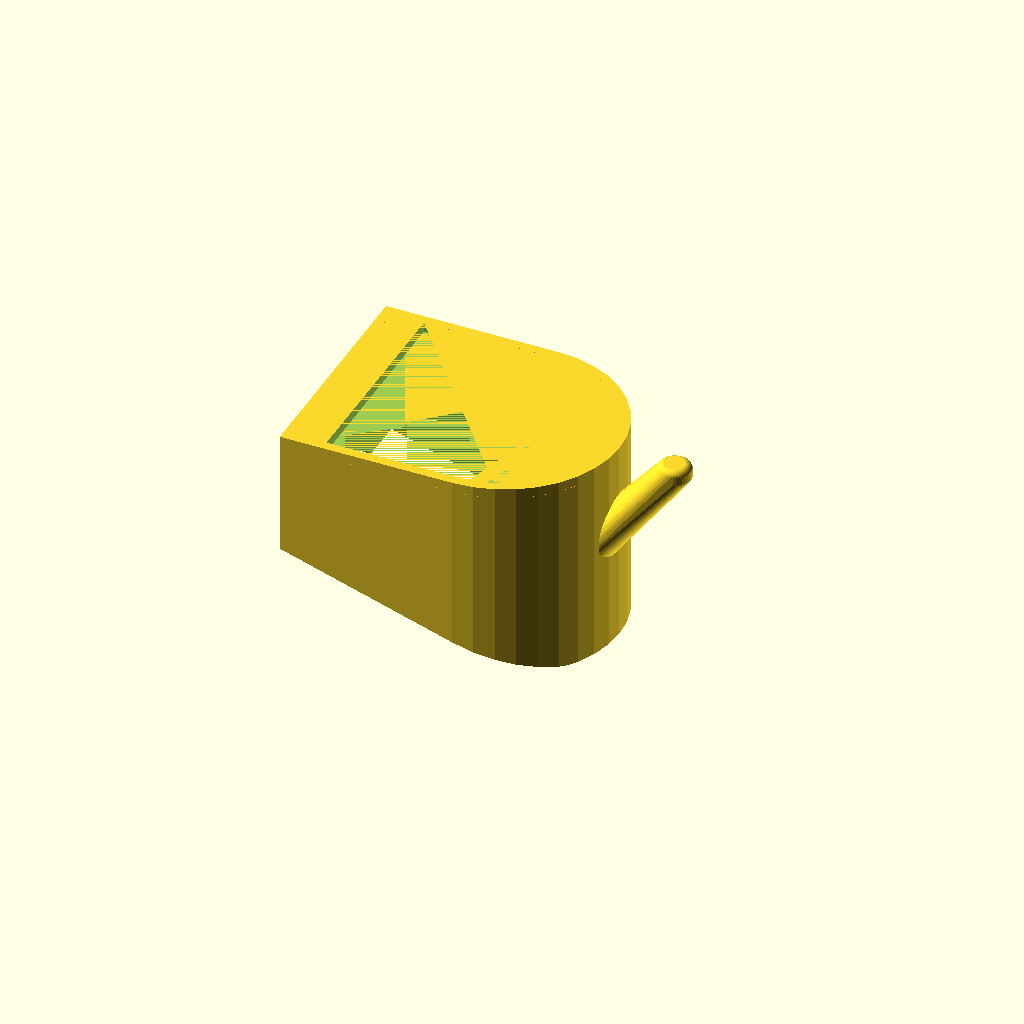
Cell 1 — every parameter at its default value.
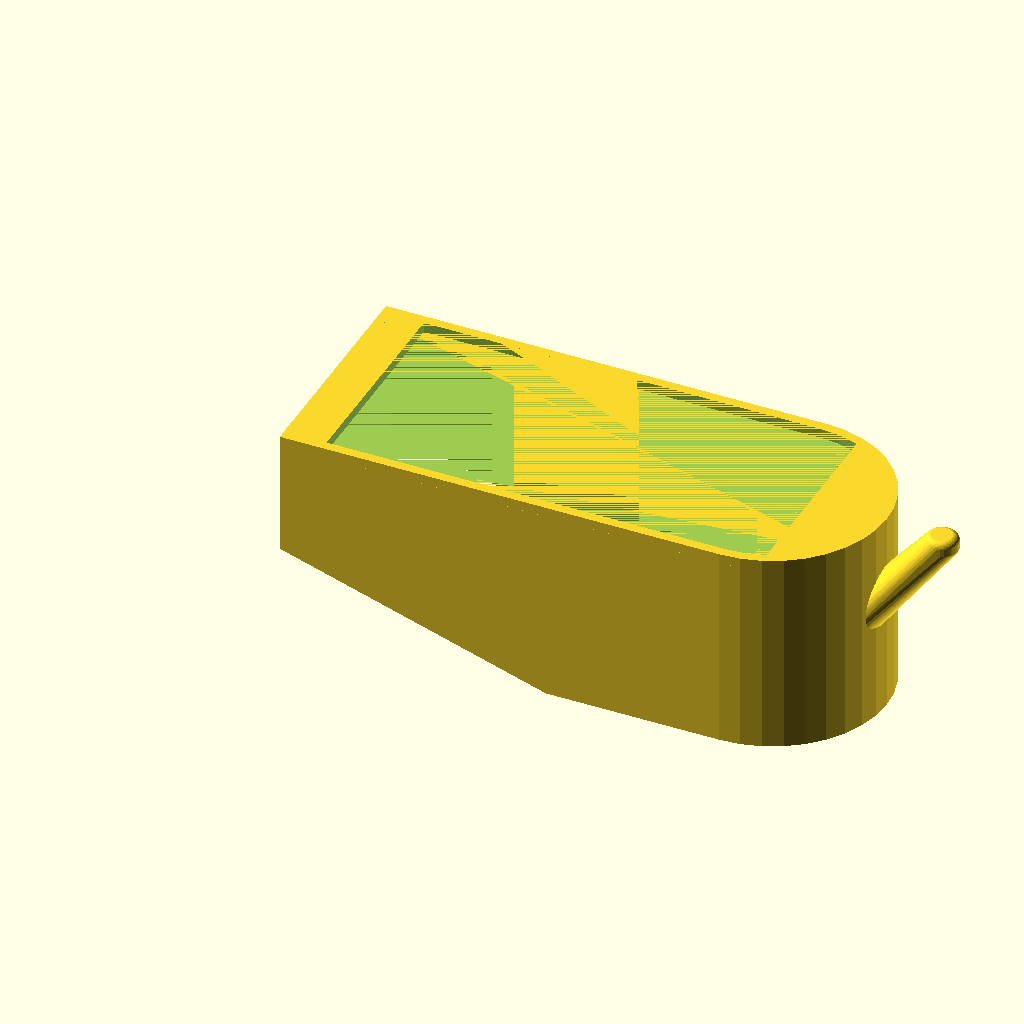
Cell 2: breite = 82 (everything else at default).
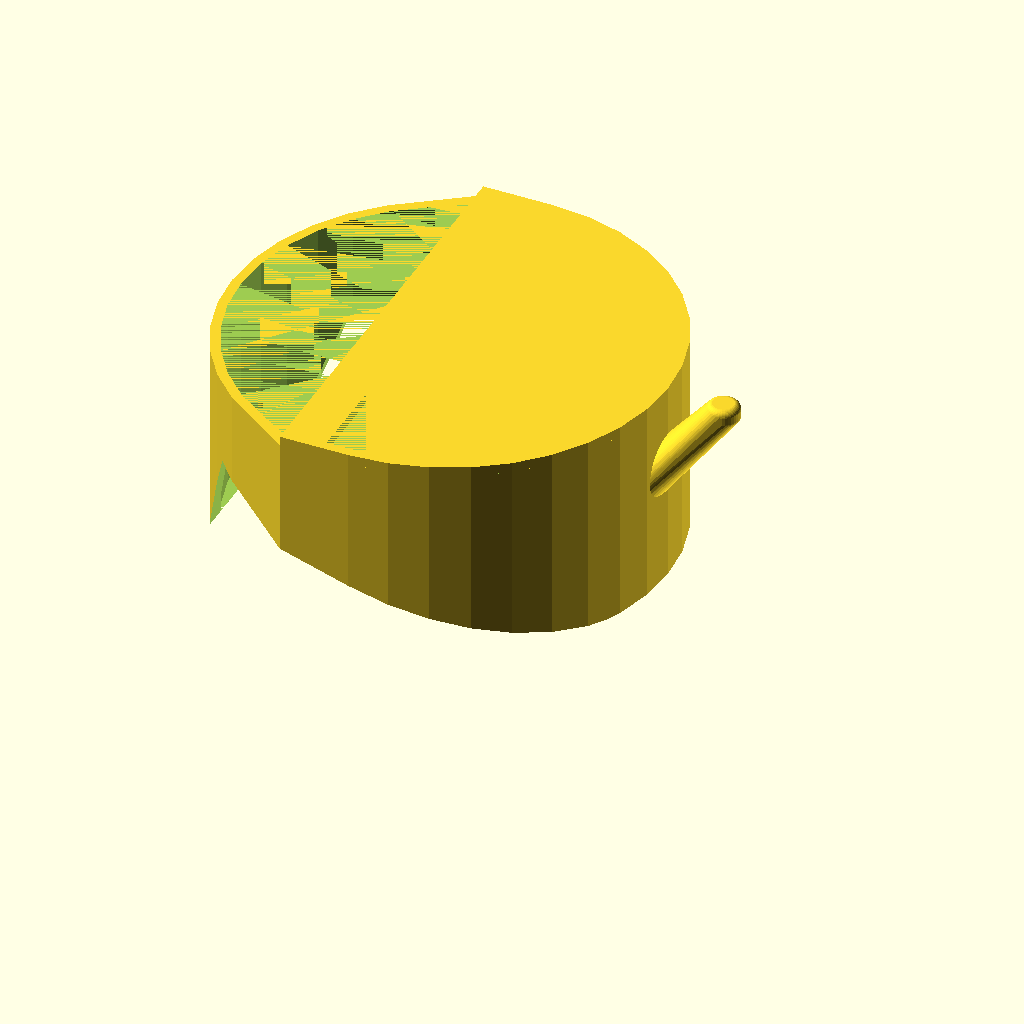
Cell 3 — tiefe set to 64, the other parameters unchanged.
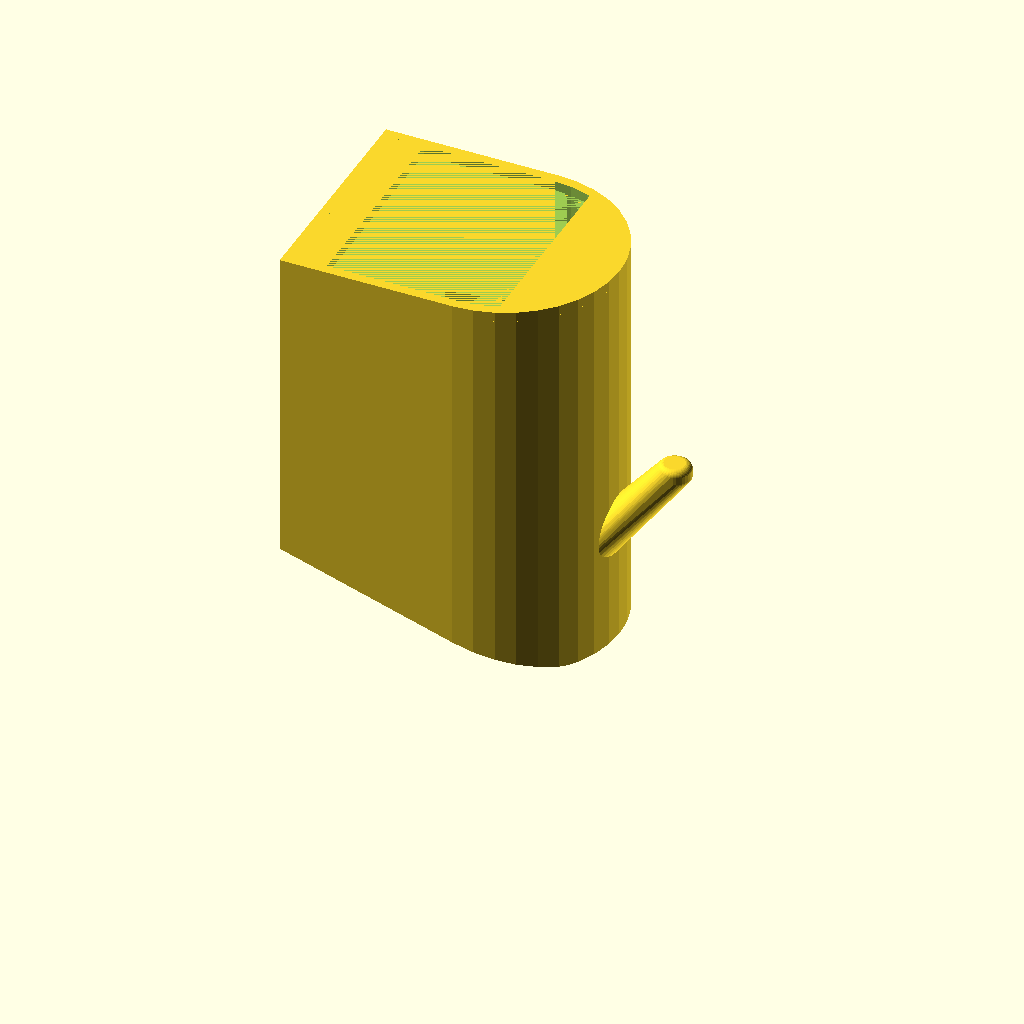
Cell 4 — hoehe2 set to 60, the other parameters unchanged.
One fixed orthographic camera (rotation 55°, 0°, 25°; colour scheme Cornfield) for every cell.
OpenSCAD source file _IN_PROGRESS/009_Bathroom_Radiator_Hooks_side/og/handtuchhalter.scad:
breite=41;
tiefe =32;
hoehe1 =14;
hoehe2 =30;
radiusStange=23.5/2;
$fn=36;

module koerper(wand) {
    hull() {
        translate([-wand, -wand, 0]) 
        cube([3, tiefe+2*wand, hoehe2]);
        
        translate([breite-tiefe/2, tiefe/2, 0]) 
        cylinder(r=tiefe/2+wand, h=hoehe2);
    }
}

module haken() {
    minkowski() {
        hull() {
            rotate([0,90,0])
            scale([1,1.4,1])
            cylinder(d=6, h=.3);
            
            translate([10,0,12])
            cylinder(d=3, h=1);
        }
        sphere(r = 1);
    }
}

module deckel() {
  difference() {
    intersection() {
        translate([-1.5,-1.5,0])
        cube([breite+10, tiefe+10, 1.5]);
        koerper(1.5);
    }
    
    intersection() {
        translate([5,0,0])
        cube([breite-15, tiefe, 1.5]);
        koerper(0);
    }
    
  }
}

difference() {
    hoehe2 =40;    
    hoehe1 =0;
    
    union() {
        koerper(1.5);
        
        translate([breite, tiefe/2, hoehe2-22.5]) 
        haken();
    }

    koerper(0);
    
    //Glattschnitt unten
    /*translate([-24, -6,-10])
    rotate([0,45,0])
    cube([breite+50, tiefe+50, 30]);*/
    translate([-24, -6,-12])
    rotate([0,17,0])
    cube([breite+50, tiefe+50, 30]);
    
    translate([-2, tiefe/2, -3*radiusStange+hoehe2-hoehe1]) 
    rotate([0,90,0])
    cylinder(r=radiusStange, h=10);
    
    
    
}

    translate([0,0,hoehe2])
    deckel();





/* Backup 1. Version
difference() {
    union() {
        koerper(1.5);
        
        translate([breite, tiefe/2, 3]) 
        haken();
    }
    

    koerper(0);
    
    //Glattschnitt unten
    translate([-2, -2,-5])
    cube([breite+4, tiefe+4, 5]);
    
    translate([-2, tiefe/2, -radiusStange+(hoehe2-hoehe1)]) 
    rotate([0,90,0])
    cylinder(r=radiusStange, h=10);
}*/
Parameter table extracted from the source (name, type, default, range or options):
breite: number, default 41
tiefe: number, default 32
hoehe1: number, default 14
hoehe2: number, default 30
